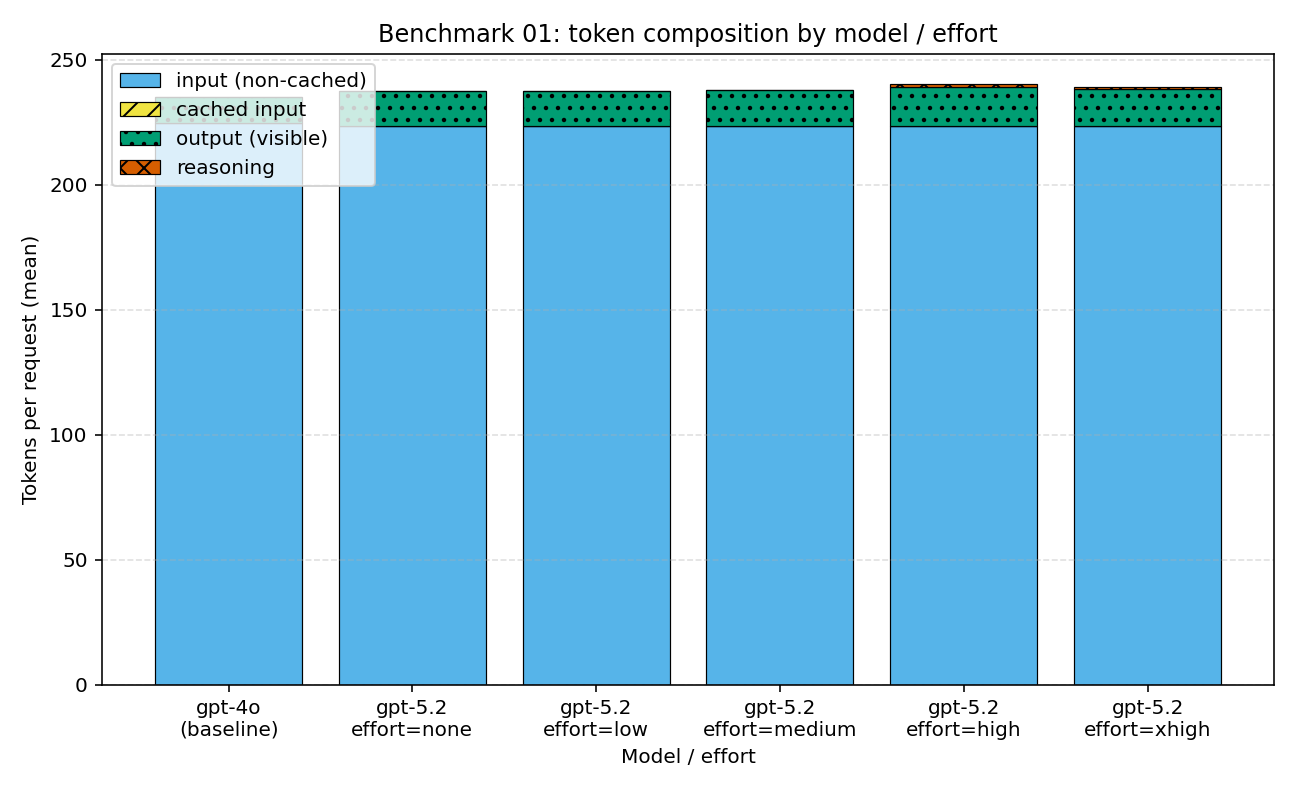

The data file committed next to this chart (first rows):
effort, mean_cached_tokens, mean_input_tokens_noncached, mean_output_tokens, mean_reasoning_tokens, model, n_used
, 0.0, 224.5, 10.42, 0.0, gpt-4o, 60
none, 0.0, 223.5, 13.98, 0.0, gpt-5.2, 60
low, 0.0, 223.5, 14.13, 0.0, gpt-5.2, 60
medium, 0.0, 223.5, 14.15, 0.0, gpt-5.2, 60
high, 0.0, 223.5, 15.47, 1.35, gpt-5.2, 60
xhigh, 0.0, 223.5, 14.78, 0.6167, gpt-5.2, 60
